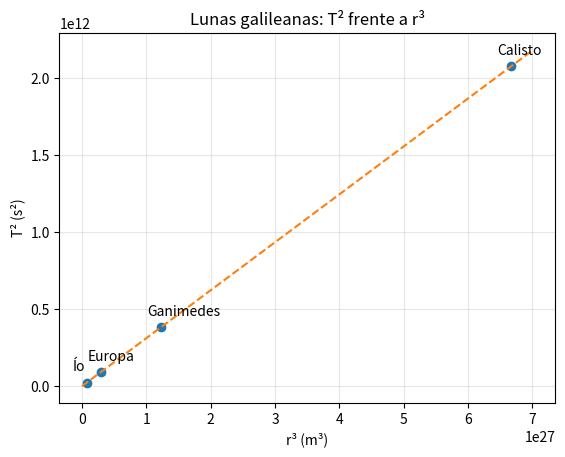
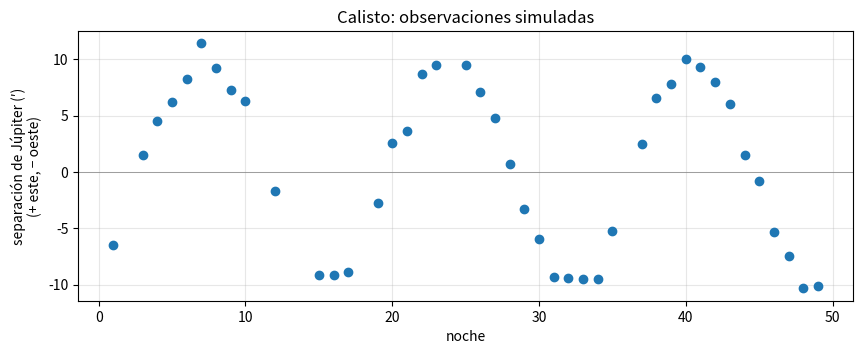
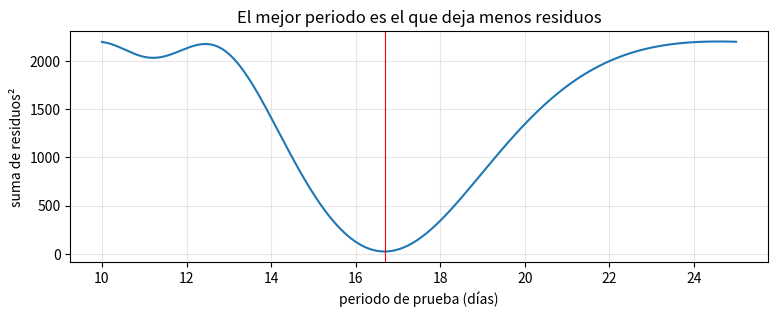

The script that saved these images, in order:
import numpy as np
import matplotlib.pyplot as plt

G = 6.674e-11
DIA = 86400.0

def masa_central(r_km, T_dias):
    r = r_km * 1e3
    T = T_dias * DIA
    return 4 * np.pi**2 * r**3 / (G * T**2)

sistemas = [   # (cuerpo central, satélite, radio de la órbita en km, periodo en días)
    ("Sol",     "Tierra",   1.496e8,   365.256),
    ("Tierra",  "Luna",     384_400,   27.322),
    ("Marte",   "Fobos",    9_376,     0.3189),
    ("Júpiter", "Ío",       421_700,   1.769),
    ("Júpiter", "Europa",   671_100,   3.551),
    ("Júpiter", "Ganimedes", 1_070_400, 7.155),
    ("Júpiter", "Calisto",  1_882_700, 16.689),
    ("Saturno", "Titán",    1_221_870, 15.945),
]
for central, sat, r, T in sistemas:
    print(f"{central:8s} pesado con {sat:9s}: M = {masa_central(r, T):.3e} kg")

lunas = [s for s in sistemas if s[0] == "Júpiter"]
r3 = np.array([(s[2] * 1e3) ** 3 for s in lunas])
T2 = np.array([(s[3] * DIA) ** 2 for s in lunas])

# Recta por el origen: la pendiente que mejor ajusta es sum(x·y) / sum(x²)
k = np.sum(r3 * T2) / np.sum(r3**2)
M_jup = 4 * np.pi**2 / (G * k)
print(f"Pendiente: {k:.4e} s²/m³   →   masa de Júpiter: {M_jup:.4e} kg  ({M_jup / 5.972e24:.0f} masas terrestres)")

x = np.linspace(0, r3.max() * 1.05, 10)
plt.plot(r3, T2, "o")
for s, xi, yi in zip(lunas, r3, T2):
    plt.annotate(s[1], (xi, yi), textcoords="offset points", xytext=(-10, 8))
plt.plot(x, k * x, "--")
plt.xlabel("r³ (m³)"); plt.ylabel("T² (s²)"); plt.title("Lunas galileanas: T² frente a r³")
plt.grid(alpha=0.3); plt.show()

rng = np.random.default_rng(1610)          # semilla: el año del descubrimiento
T_real = 16.689                             # días
A_real = 10.3                               # minutos de arco (con Júpiter a 4,2 ua)
noches = np.arange(50.0)
despejadas = rng.random(50) > 0.3           # un 30 % de noches nubladas
t_obs = noches[despejadas]
x_obs = A_real * np.sin(2 * np.pi * (t_obs - 3.0) / T_real) + rng.normal(0, 0.7, t_obs.size)

plt.figure(figsize=(10, 3.5))
plt.plot(t_obs, x_obs, "o")
plt.axhline(0, color="gray", lw=0.5)
plt.xlabel("noche"); plt.ylabel("separación de Júpiter (′)\n(+ este, − oeste)")
plt.title("Calisto: observaciones simuladas"); plt.grid(alpha=0.3)
plt.show()

def ajuste(T, t, x):
    """Mejor seno de periodo T. Devuelve (suma de residuos al cuadrado, amplitud)."""
    X = np.column_stack([np.sin(2 * np.pi * t / T), np.cos(2 * np.pi * t / T)])
    coef, res, *_ = np.linalg.lstsq(X, x, rcond=None)
    residuos = np.sum((x - X @ coef) ** 2)
    return residuos, np.hypot(*coef)

periodos = np.arange(10, 25, 0.005)
resultados = np.array([ajuste(T, t_obs, x_obs) for T in periodos])
i = np.argmin(resultados[:, 0])
T_med, A_med = periodos[i], resultados[i, 1]
print(f"Periodo medido: {T_med:.2f} días (real: {T_real})   amplitud medida: {A_med:.2f}′ (real: {A_real}′)")

plt.figure(figsize=(9, 3))
plt.plot(periodos, resultados[:, 0])
plt.axvline(T_med, color="r", lw=0.8)
plt.xlabel("periodo de prueba (días)"); plt.ylabel("suma de residuos²")
plt.title("El mejor periodo es el que deja menos residuos"); plt.grid(alpha=0.3)
plt.show()

# Tu código aquí

# Solución
D_km = 4.2 * 1.496e8
theta = np.radians(A_med / 60)
r_km = D_km * theta
M = masa_central(r_km, T_med)
print(f"radio de la órbita: {r_km:,.0f} km   masa de Júpiter: {M:.3e} kg   error: {100 * (M / 1.898e27 - 1):+.1f} %")

# Tu experimento aquí
